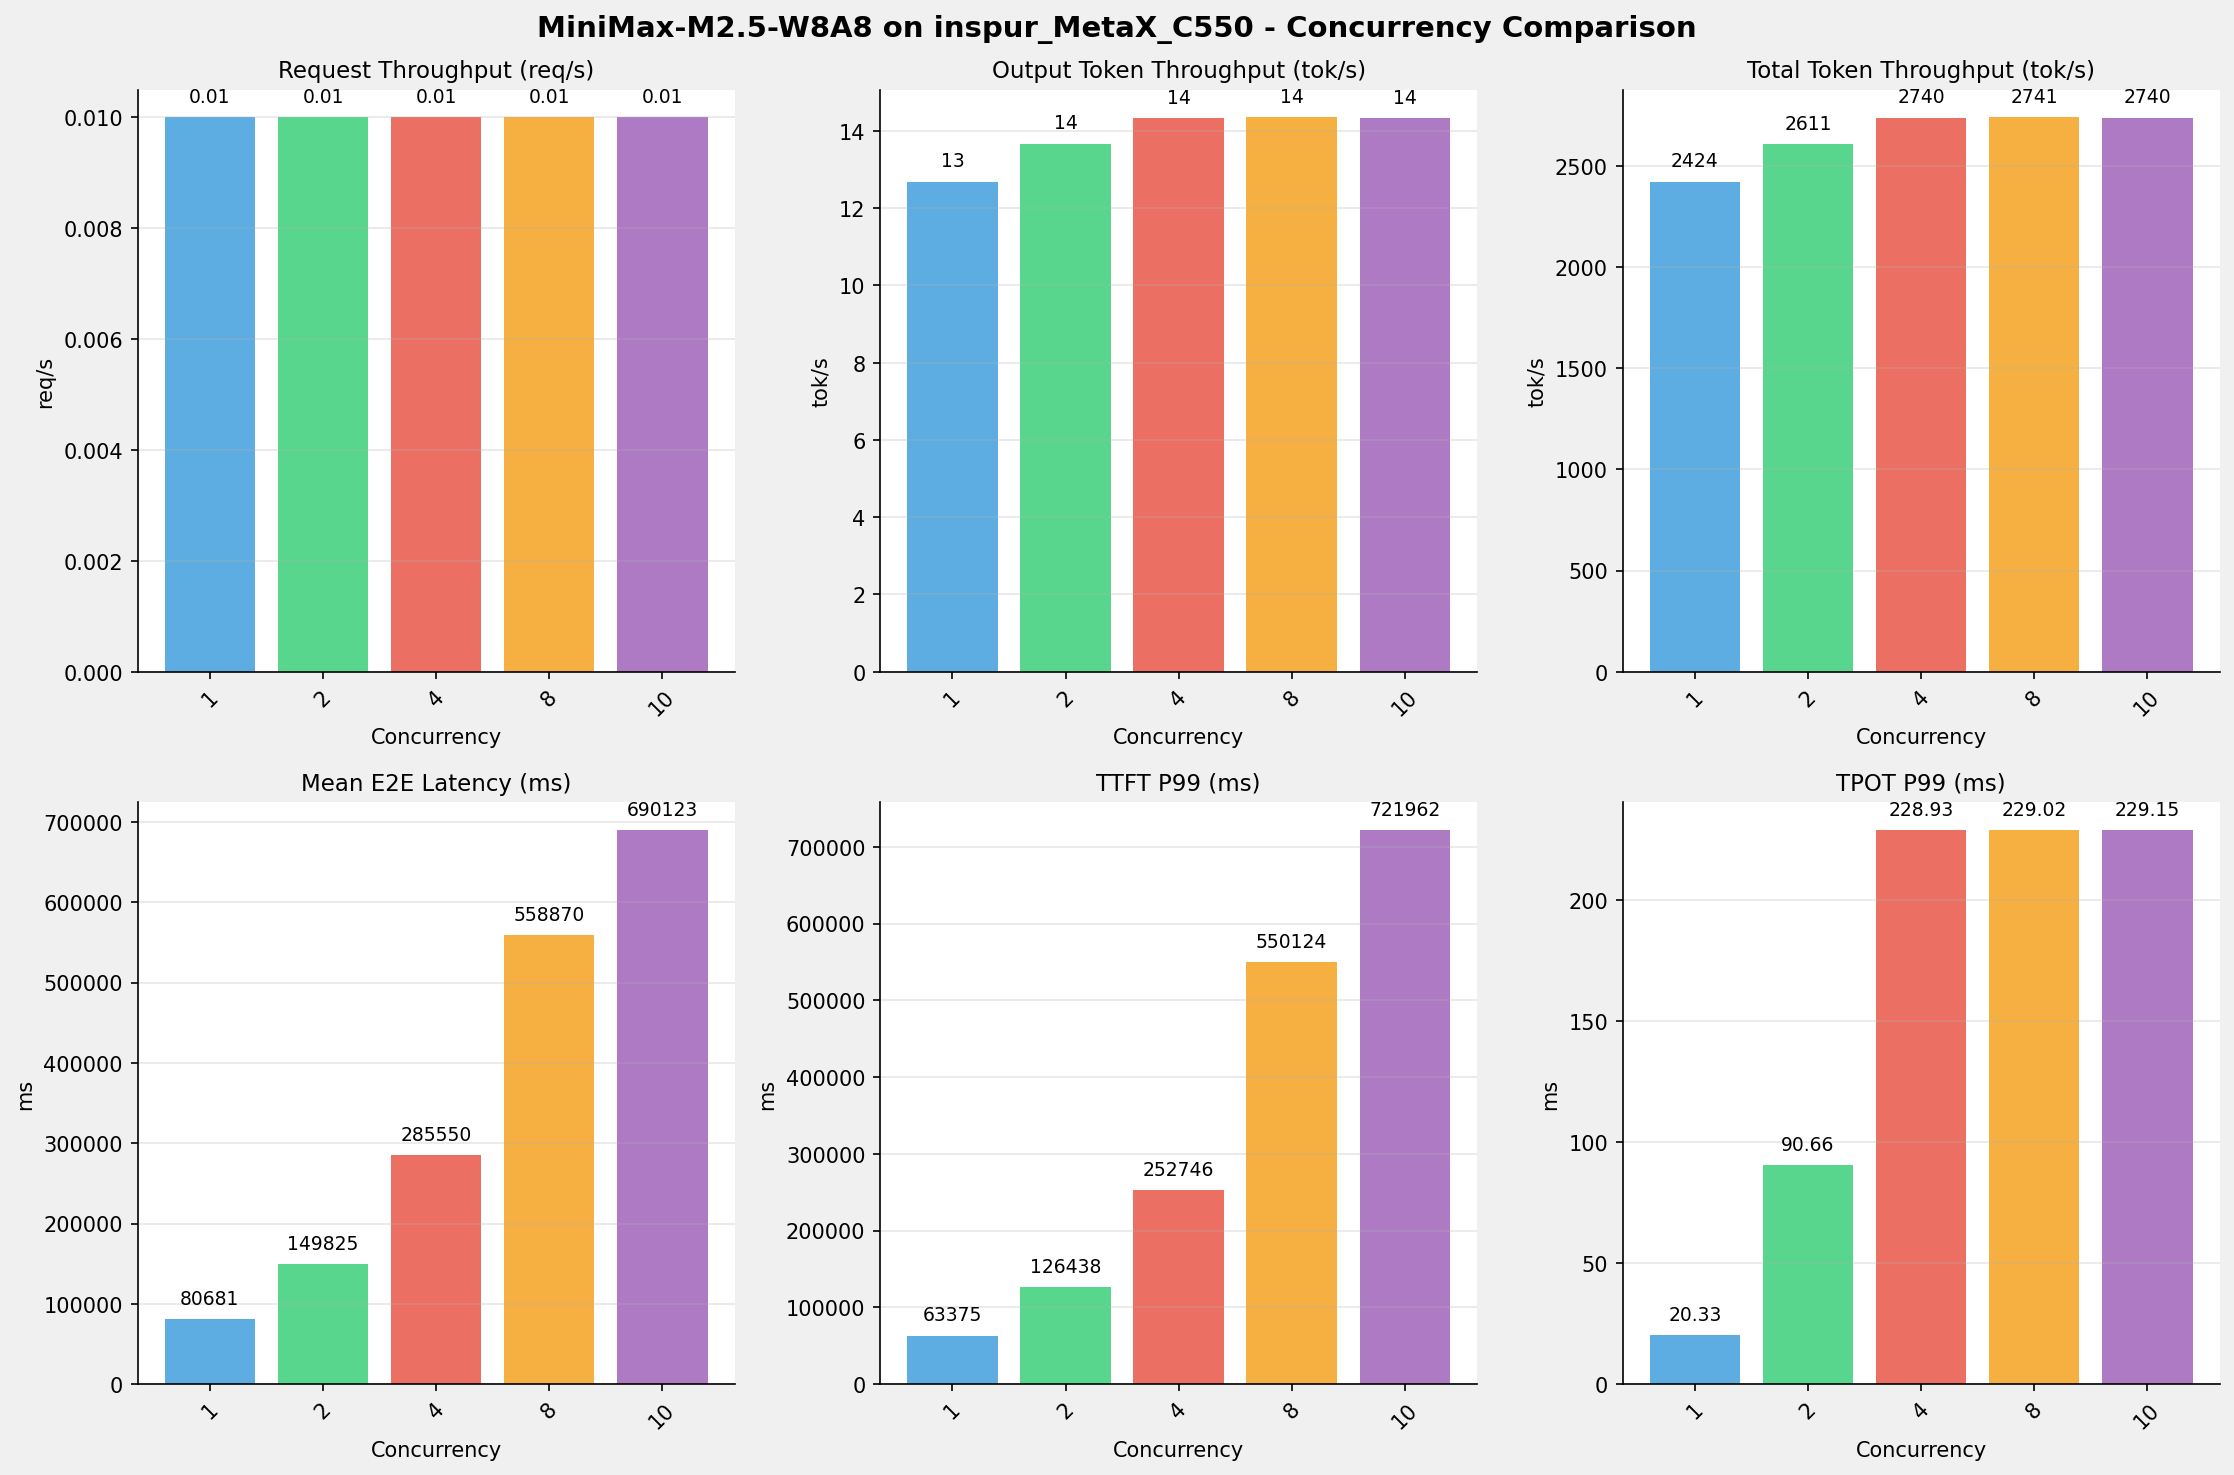

Data behind this chart, as committed beside it:
Metric, 1 concurrency, 2 concurrency, 4 concurrency, 8 concurrency, 10 concurrency
[[Serving Benchmark Result]], , , , , , , , 
Successful requests, 100, 100, 100, 100, 100
Failed requests, , , , , 
Benchmark duration (s), 8068, 7491, 7139, 7135, 7139
Total input tokens, 19456000, 19456000, 19456000, 19456000, 19456000
Total generated tokens, 102400, 102400, 102400, 102400, 102400
Request throughput (req/s), 0.01, 0.01, 0.01, 0.01, 0.01
Output token throughput (tok/s), 12.69, 13.67, 14.34, 14.35, 14.34
Peak output token throughput (tok/s), 50.00, 70.00, 93.00, 92.00, 93.00
Peak concurrent requests, 3, 5, 8, 12, 14
Total token throughput (tok/s), 2424, 2611, 2740, 2741, 2740
[[End-to-End Latency]], , , , , , , , 
Mean E2E Latency (ms), 80681, 149825, 285550, 558870, 690123
Median E2E Latency (ms), 84034, 156079, 297530, 594600, 595287
P90 E2E Latency (ms), 84132, 156220, 297679, 594852, 892728
P99 E2E Latency (ms), 84165, 156247, 297903, 595179, 892918
[[Time to First Token]], , , , , , , , 
Mean TTFT (ms), 60715, 91040, 151790, 425054, 556210
Median TTFT (ms), 63251, 63633, 126783, 423823, 550150
P99 TTFT (ms), 63375, 126438, 252746, 550124, 721962
[[Time per Output Token]], , , , , , , , 
Mean TPOT (ms), 19.52, 57.46, 130.8, 130.8, 130.9
Median TPOT (ms), 20.32, 29.20, 105.3, 105.3, 105.4
P99 TPOT (ms), 20.33, 90.66, 228.9, 229, 229.2
[[Inter-Token Latency]], , , , , , , , 
Mean ITL (ms), 20.32, 59.84, 136.2, 136.2, 136.3
Median ITL (ms), 20.32, 29.14, 43.91, 43.95, 43.98
P95 ITL (ms), 20.36, 29.24, 44.19, 44.20, 44.25
P99 ITL (ms), 24.42, 32.89, 46.66, 46.82, 46.84
